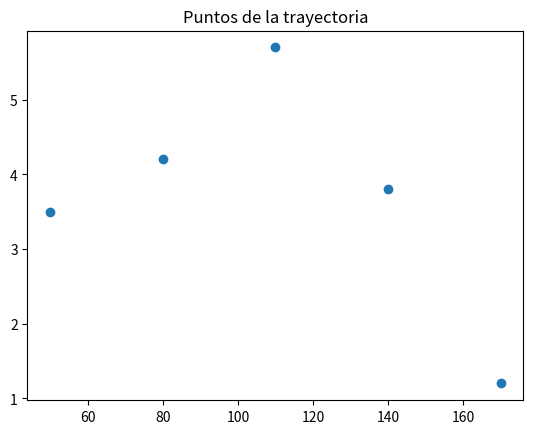

Source code (Python):
# -*- coding: utf-8 -*-
"""
Created on Wed Apr 25 07:55:06 2018

[redacted]
"""
import numpy as np
import matplotlib.pyplot as plt

x = [50,80,110,140,170]
y = [3.5,4.2,5.7,3.8,1.2]
h = 0.1
n = len(x)
res = 0

priDer = np.gradient(x,y)
segDer = np.gradient(x,priDer)
plt.scatter(x, y)
plt.title('Puntos de la trayectoria')
plt.show()
print ("Velocidad en la mitad de la trayectoria: ",priDer[3])
print ("Aceleración en la mitad de la trayectoria: ",segDer[3])
